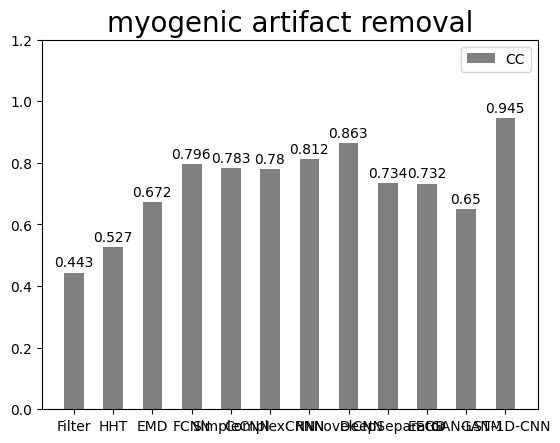

Source code (Python):
import matplotlib.pyplot as plt
import matplotlib
import numpy as np
if __name__ == '__main__':

    # 设置中文字体和负号正常显示
    matplotlib.rcParams['font.sans-serif'] = ['SimHei']
    matplotlib.rcParams['axes.unicode_minus'] = False

    label_list = ['Filter', 'HHT', 'EMD', 'FCNN','SimpleCNN','ComplexCNN','RNN','NovelCNN','  DeepSeparator','EEGD','GAN-LSTM','GAN-1D-CNN']    # 横坐标刻度显示值
    # num_list1 = [1.113,1.718,1.094,0.585,0.646,0.650,0.570,0.448,0.712,0.677,0.292]      # 纵坐标值1
    # num_list2 = [1.237,1.705,2.333,0.580,0.649,0.633,0.530,0.442,0.717,0.626,0.268]      # 纵坐标值2
    num_list3= [0.443,0.527,0.672,0.796,0.783,0.780,0.812,0.863,0.734,0.732,0.650,0.945]
    # x = range(len(num_list1))
    bar_width = 0.6
    """
    绘制条形图
    left:长条形中点横坐标
    height:长条形高度
    width:长条形宽度，默认值0.8
    label:为后面设置legend准备
    """
    rects1 = plt.bar(np.arange(12), height=num_list3, width=0.5, color='gray', label="CC")
    # rects2 = plt.bar(np.arange(11)+bar_width, height=num_list2, width=0.3, color='#DDDDDD', label="RRMSES")
    # rects3 = plt.bar(np.arange(11)+bar_width*2, height=num_list3, width=0.3, color='#414141', label="CC")
    plt.ylim(0, 1.2)     # y轴取值范围
    # plt.ylabel("数量")
    """
    设置x轴刻度显示值
    参数一：中点坐标
    参数二：显示值
    # """
    plt.xticks(np.arange(12), label_list)
    # plt.xlabel("年份")
    plt.title("myogenic artifact removal",fontsize=20)
    plt.legend()     # 设置题注
    # 编辑文本
    for rect in rects1:
        height = rect.get_height()
        plt.text(rect.get_x() + rect.get_width() / 2-0.01, height+0.01, str(height), ha="center", va="bottom",fontsize=10)
    # for rect in rects2:
    #     height = rect.get_height()
    #     plt.text(rect.get_x() + rect.get_width() / 2+0.01, height+0.01, str(height), ha="center", va="bottom",fontsize=8)
    # for rect in rects3:
    #     height = rect.get_height()
    #     plt.text(rect.get_x() + rect.get_width() / 2, height+0.1, str(height), ha="center", va="bottom")
    fig = plt.gcf()
    plt.show()
    fig.savefig('cc.tiff', dpi=600)